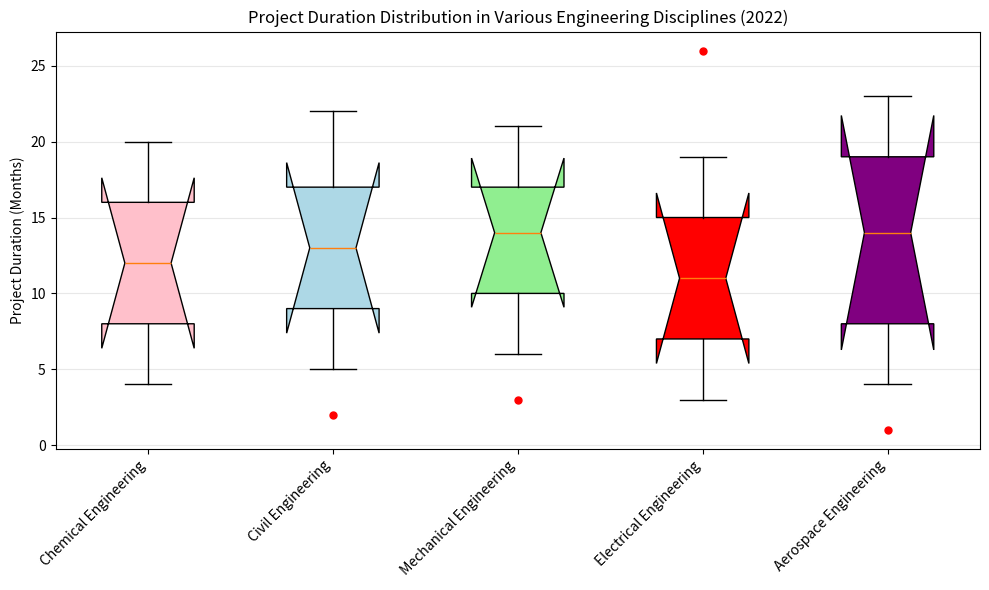

Write Python code to recreate this figure. (Note: this script raises an exception after producing the figure.)
import matplotlib.pyplot as plt
import numpy as np

import matplotlib.pyplot as plt
import numpy as np

# Parsing the provided data
data = """Engineering Discipline,Min Project Duration (Months),Q1 Project Duration (Months),Median Project Duration (Months),Q3 Project Duration (Months),Max Project Duration (Months),Outlier Project Duration (Months)/n Chemical Engineering,4,8,12,16,20,[]/n Civil Engineering,5,9,13,17,22,[2,25]/n Mechanical Engineering,6,10,14,17,21,[3,24]/n Electrical Engineering,3,7,11,15,19,[26]/n Aerospace Engineering,4,8,14,19,23,[1,27]"""
data = [i.split(",") for i in data.split("/n")]
header = data.pop(0)
categories = [i[0] for i in data]
box_data = [[int(j) for j in i[1:6]] for i in data]

# Parsing outliers correctly, taking care to handle empty lists
outliers = []
for i in data:
    outlier_data = i[6].strip('[]')
    if outlier_data:
        outliers.append([int(x) for x in outlier_data.split(',')])
    else:
        outliers.append([])

# Creating the boxplot
fig, ax = plt.subplots(figsize=(10, 6))
bp = ax.boxplot(box_data, vert=True, patch_artist=True, notch=True)

# Customize the boxplot colors
colors = ['pink', 'lightblue', 'lightgreen', 'red', 'purple']
for patch, color in zip(bp['boxes'], colors):
    patch.set_facecolor(color)

# Add outliers
for i, outlier in enumerate(outliers):
    if outlier:
        x = [i + 1] * len(outlier)
        ax.plot(x, outlier, 'ro', markersize=5)

# Add grid, labels, and title
ax.yaxis.grid(True, linestyle='-', which='major', color='lightgrey', alpha=0.5)
ax.set_xticklabels(categories, rotation=45, ha='right')
ax.set_ylabel('Project Duration (Months)')
ax.set_title('Project Duration Distribution in Various Engineering Disciplines (2022)')

plt.tight_layout()
plt.savefig('/cpfs01/user/yehancheng/workspace/datasets/SimChartV2/demo/box/png/198_202312310058.png')
plt.clf()
